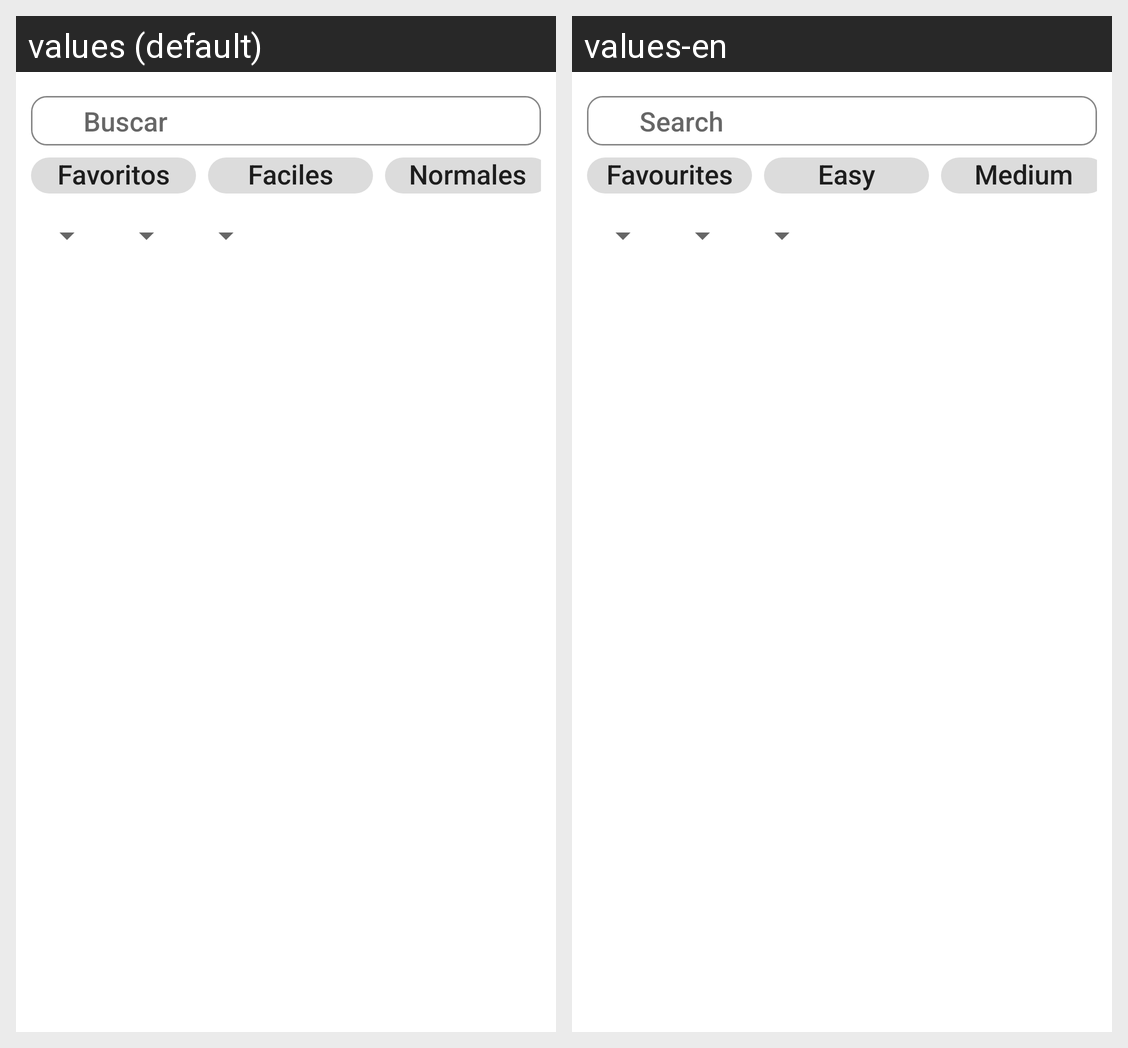

This grid shows one Android layout under two languages. Give, for every string resource on the screen, its name, the default text and each shown locale's text.
Android screen res/layout/fragment_search.xml rendered under 2 locales, left to right: values (default), values-en. Device: Nexus 5 (rendered at 1080×1920; each locale shown at half size, 540×960, under a caption strip naming it); theme Theme.Getkracking.
Strings drawn on this screen, with the default value and each locale's value (text and hints the layout hard-codes, and strings that could not be matched under every locale, appear in the picture but are not listed):

search_hint
  values: Buscar
  values-en: Search

chip_favourites
  values: Favoritos
  values-en: Favourites

chip_lowdifficulty
  values: Faciles
  values-en: Easy

chip_mediumdifficulty
  values: Normales
  values-en: Medium
